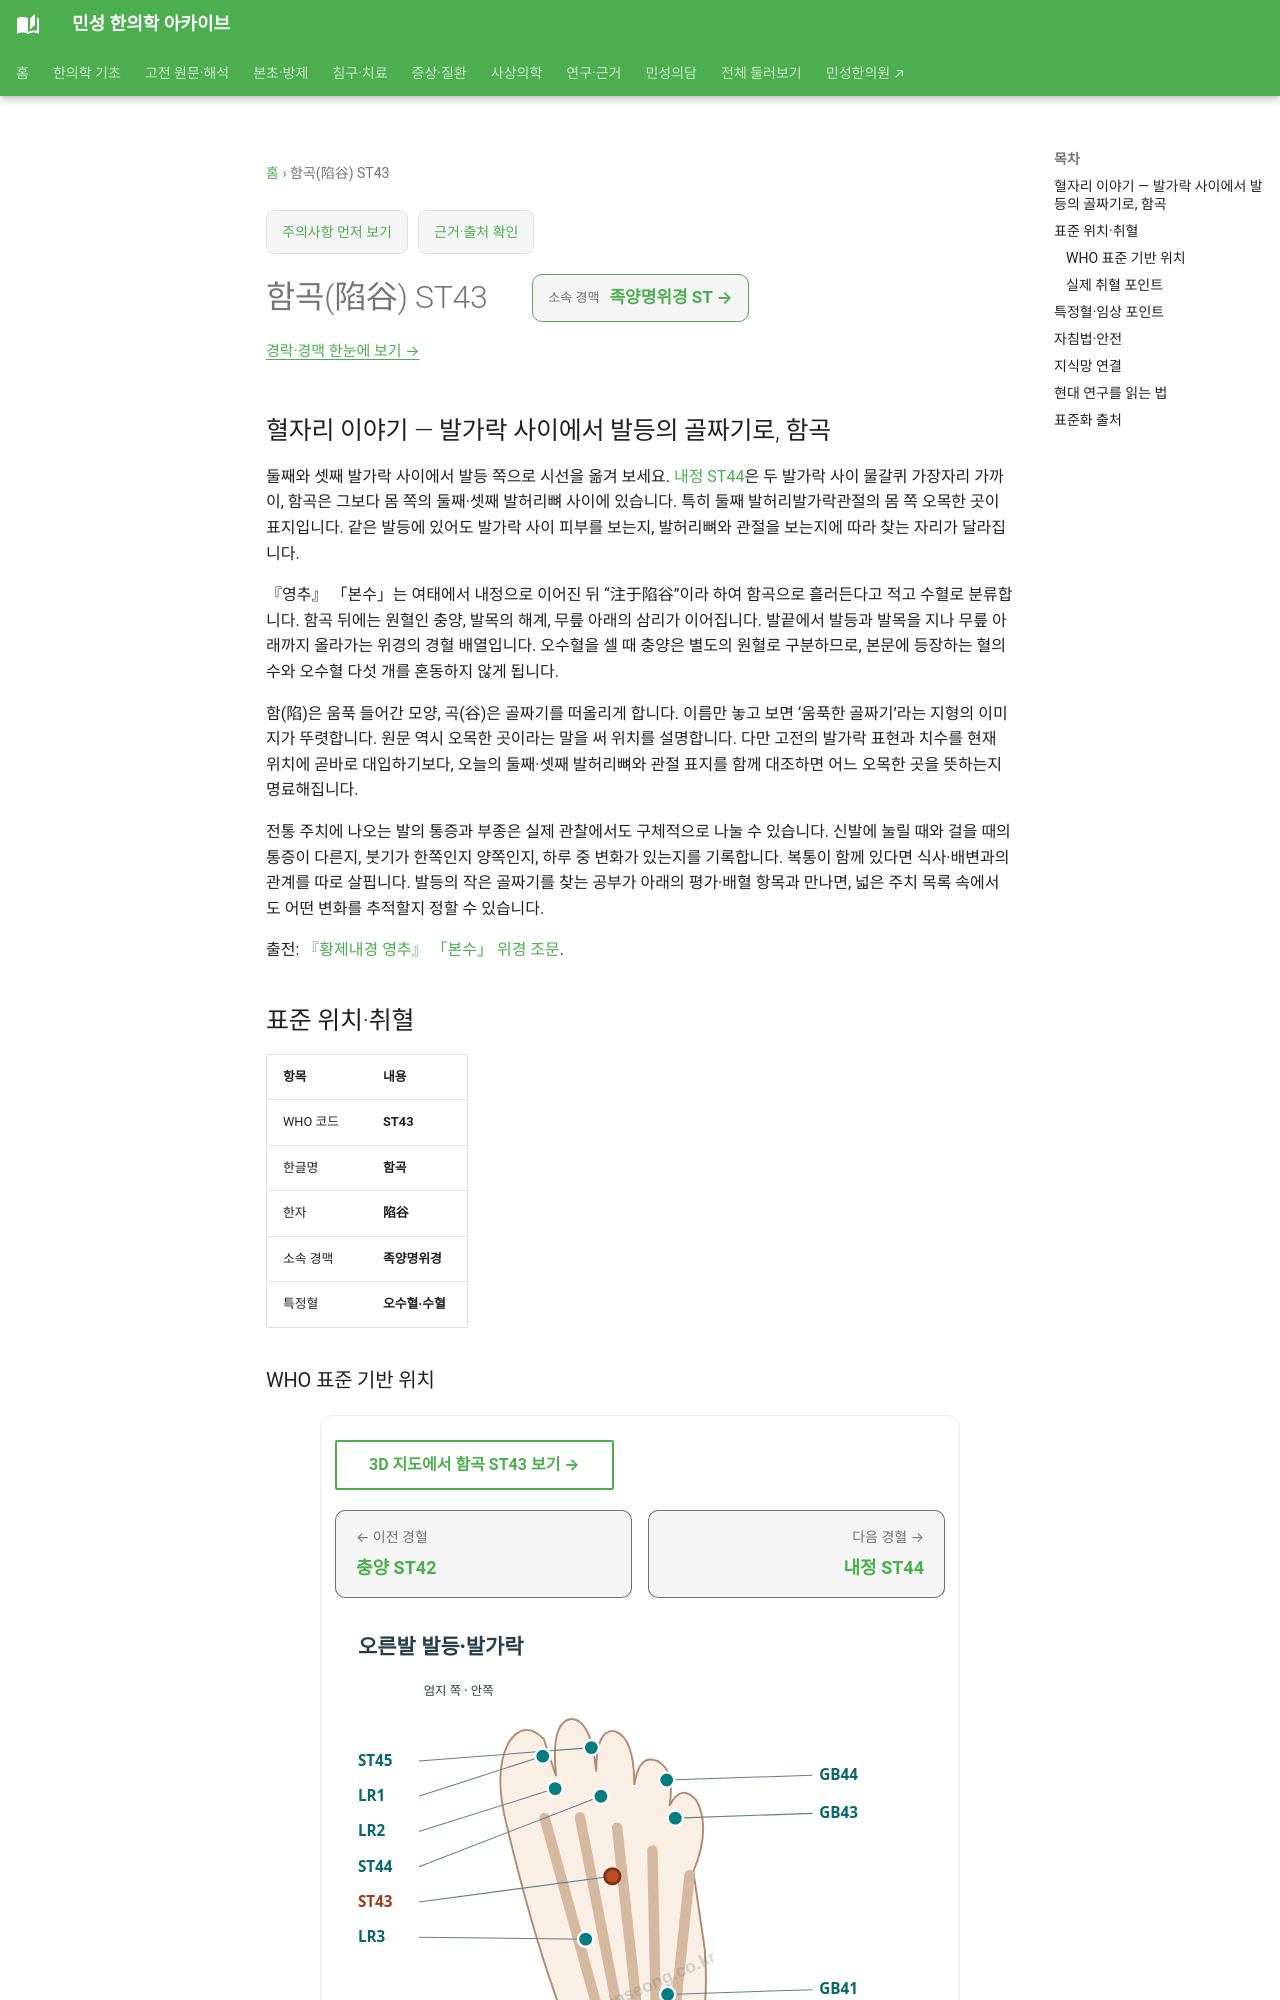

repository: joowon1111/minseong-korean-medicine-wiki · page: acupuncture/points/st43/index.html · generator: mkdocs

---
title: 함곡(陷谷) ST43
description: 함곡 ST43 표준 위치·취혈·임상 지식망
status: 검토완료
last_reviewed: 2026-08-22
---
# 함곡(陷谷) ST43

## 혈자리 이야기 — 발가락 사이에서 발등의 골짜기로, 함곡

둘째와 셋째 발가락 사이에서 발등 쪽으로 시선을 옮겨 보세요. [내정 ST44](st44-neiting.md)은 두 발가락 사이 물갈퀴 가장자리 가까이, 함곡은 그보다 몸 쪽의 둘째·셋째 발허리뼈 사이에 있습니다. 특히 둘째 발허리발가락관절의 몸 쪽 오목한 곳이 표지입니다. 같은 발등에 있어도 발가락 사이 피부를 보는지, 발허리뼈와 관절을 보는지에 따라 찾는 자리가 달라집니다.

『영추』 「본수」는 여태에서 내정으로 이어진 뒤 “注于陷谷”이라 하여 함곡으로 흘러든다고 적고 수혈로 분류합니다. 함곡 뒤에는 원혈인 충양, 발목의 해계, 무릎 아래의 삼리가 이어집니다. 발끝에서 발등과 발목을 지나 무릎 아래까지 올라가는 위경의 경혈 배열입니다. 오수혈을 셀 때 충양은 별도의 원혈로 구분하므로, 본문에 등장하는 혈의 수와 오수혈 다섯 개를 혼동하지 않게 됩니다.

함(陷)은 움푹 들어간 모양, 곡(谷)은 골짜기를 떠올리게 합니다. 이름만 놓고 보면 ‘움푹한 골짜기’라는 지형의 이미지가 뚜렷합니다. 원문 역시 오목한 곳이라는 말을 써 위치를 설명합니다. 다만 고전의 발가락 표현과 치수를 현재 위치에 곧바로 대입하기보다, 오늘의 둘째·셋째 발허리뼈와 관절 표지를 함께 대조하면 어느 오목한 곳을 뜻하는지 명료해집니다.

전통 주치에 나오는 발의 통증과 부종은 실제 관찰에서도 구체적으로 나눌 수 있습니다. 신발에 눌릴 때와 걸을 때의 통증이 다른지, 붓기가 한쪽인지 양쪽인지, 하루 중 변화가 있는지를 기록합니다. 복통이 함께 있다면 식사·배변과의 관계를 따로 살핍니다. 발등의 작은 골짜기를 찾는 공부가 아래의 평가·배혈 항목과 만나면, 넓은 주치 목록 속에서도 어떤 변화를 추적할지 정할 수 있습니다.

출전: [『황제내경 영추』 「본수」 위경 조문](https://ctext.org/text.pl?if=gb&node=80973&show=parallel).

<!-- MS_ACUPOINT_ATLAS_43_START -->
## 표준 위치·취혈

| 항목 | 내용 |
|---|---|
| WHO 코드 | **ST43** |
| 한글명 | **함곡** |
| 한자 | **陷谷** |
| 소속 경맥 | **족양명위경** |
| 특정혈 | **오수혈·수혈** |

### WHO 표준 기반 위치

발등, 둘째와 셋째 발허리뼈(the 2nd and 3rd metatarsal bones)의 사이, 둘째 발허리발가락관절(the 2nd metatarsophalangeal joint)의 몸 쪽 오목한 곳.

### 실제 취혈 포인트

골성·근건·피부 표지와 인접 경혈의 상대 위치를 함께 확인해 취혈합니다.
